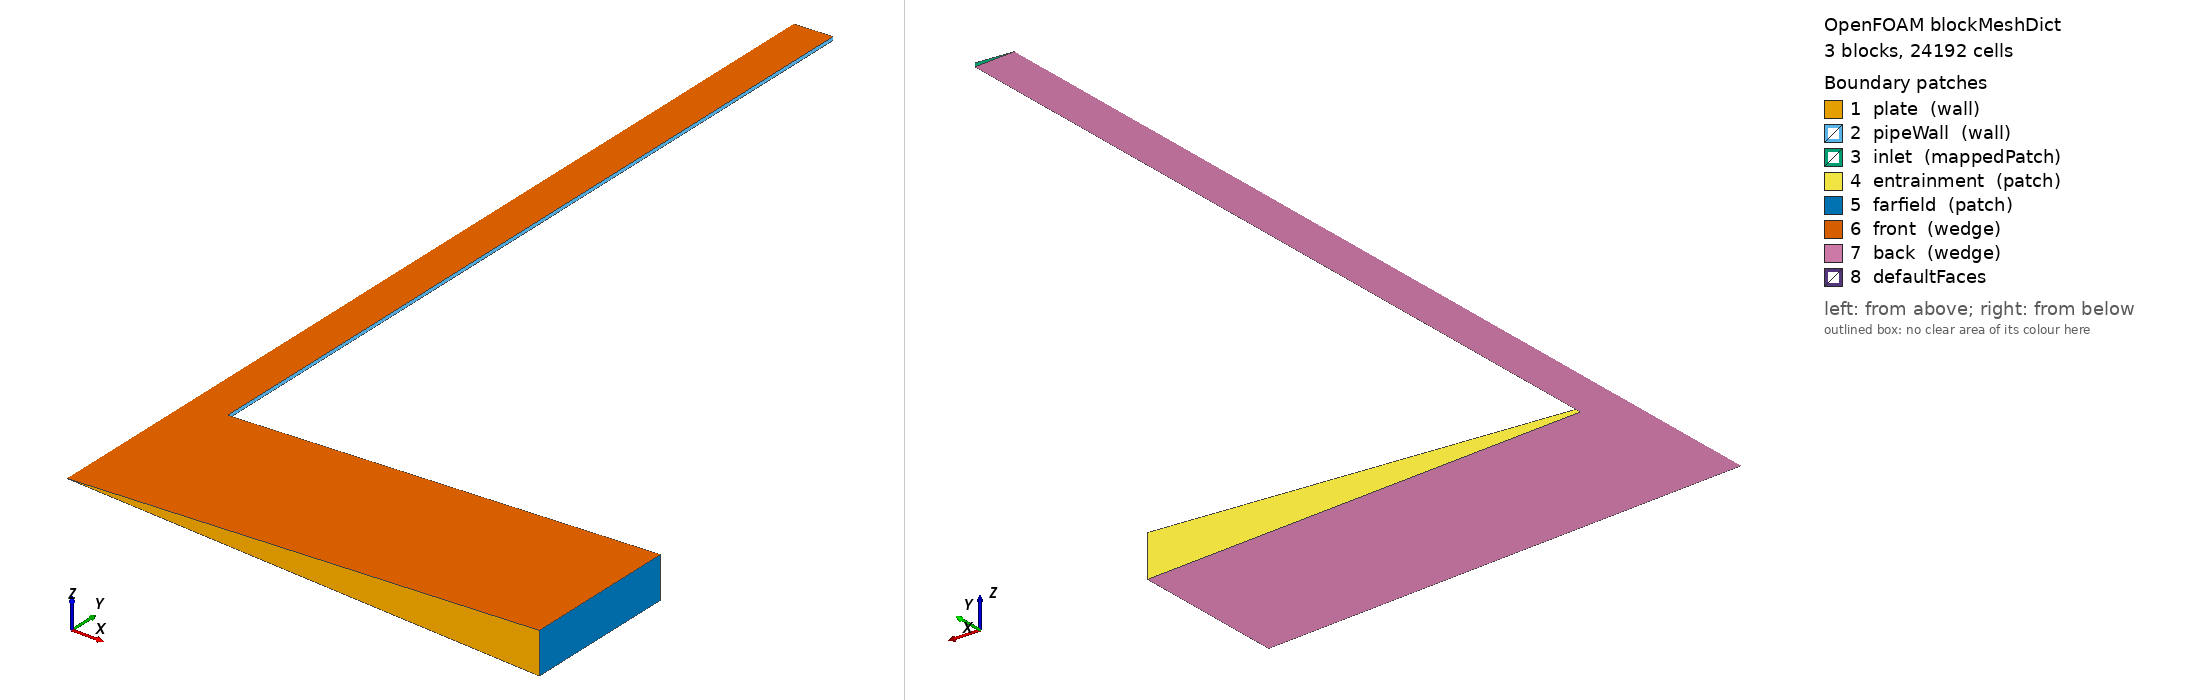

OpenFOAM case: the mesh blockMesh builds from blockMeshDict, 3 block(s), 24192 cells. Boundary patches (legend numbers): 1 plate (wall), 2 pipeWall (wall), 3 inlet (mappedPatch), 4 entrainment (patch), 5 farfield (patch), 6 front (wedge), 7 back (wedge), 8 defaultFaces. Left view from above one corner, right view from below the opposite corner. Boundary conditions: 4 field file(s) under 0/ or 0.orig/; 7 of 8 drawn patches have an entry in a shipped field file.

=== system/blockMeshDict ===
FoamFile
{
    version     2.0;
    format      ascii;
    class       dictionary;
    location    "system";
    object      blockMeshDict;
}

scale   1;

vertices
(
    (0 0 0)
    (0.01 0 -0.0004366094291)
    (0.01 0 0.0004366094291)
    (0.12 0 -0.005239313149)
    (0.12 0 0.005239313149)
    (0 0.04 0)
    (0.01 0.04 -0.0004366094291)
    (0.01 0.04 0.0004366094291)
    (0.12 0.04 -0.005239313149)
    (0.12 0.04 0.005239313149)
    (0 0.24 0)
    (0.01 0.24 -0.0004366094291)
    (0.01 0.24 0.0004366094291)
);

blocks
(
    hex (0 1 6 5 0 2 7 5) (72 96 1) simpleGrading (0.009335322385 410.0414319 1)
    hex (1 3 8 6 2 4 9 7) (144 96 1) simpleGrading (372.7555409 410.0414319 1)
    hex (5 6 11 10 5 7 12 10) (72 48 1) simpleGrading (0.009335322385 8 1)
);

edges ();

boundary
(
    plate
    {
        type            wall;
        faces           ( (0 1 2 0) (1 3 4 2) );
    }
    pipeWall
    {
        type            wall;
        faces           ( (6 11 12 7) );
    }
    inlet
    {
        type            mappedPatch;
        sampleMode      nearestCell;
        sampleRegion    region0;
        samplePatch     none;
        offsetMode      uniform;
        offset          (0 -0.1 0);
        faces           ( (10 11 12 10) );
    }
    entrainment
    {
        type            patch;
        faces           ( (6 8 9 7) );
    }
    farfield
    {
        type            patch;
        faces           ( (3 8 9 4) );
    }
    front
    {
        type            wedge;
        faces           ( (0 2 7 5) (2 4 9 7) (5 7 12 10) );
    }
    back
    {
        type            wedge;
        faces           ( (0 5 6 1) (1 6 8 3) (5 10 11 6) );
    }
);

mergePatchPairs ();


=== system/controlDict ===
FoamFile
{
    version     2.0;
    format      ascii;
    class       dictionary;
    location    "system";
    object      controlDict;
}

application     buoyantBoussinesqSimpleFoam;
startFrom       startTime;
startTime       0;
stopAt          endTime;
endTime         30000;
deltaT          1;
writeControl    timeStep;
writeInterval   3000;
purgeWrite      2;
writeFormat     ascii;
writePrecision  12;
writeCompression off;
timeFormat      general;
timePrecision   6;
runTimeModifiable false;


=== 0.orig/U ===
FoamFile
{
    version     2.0;
    format      ascii;
    class       volVectorField;
    location    "0";
    object      U;
}

dimensions      [0 1 -1 0 0 0 0];

internalField   uniform (0 0 0);

boundaryField
{
    inlet { type mapped; field U; setAverage true; average (0 -17.25 0); interpolationScheme cell; value uniform (0 -17.25 0); }
    plate { type noSlip; }
    pipeWall { type noSlip; }
    entrainment { type pressureInletOutletVelocity; value uniform (0 0 0); }
    farfield { type pressureInletOutletVelocity; value uniform (0 0 0); }
    front { type wedge; }
    back  { type wedge; }
}


=== 0.orig/alphat ===
FoamFile
{
    version     2.0;
    format      ascii;
    class       volScalarField;
    location    "0";
    object      alphat;
}

dimensions      [0 2 -1 0 0 0 0];

internalField   uniform 0;

boundaryField
{
    inlet { type calculated; value uniform 0; }
    plate { type calculated; value uniform 0; }
    pipeWall { type calculated; value uniform 0; }
    entrainment { type calculated; value uniform 0; }
    farfield { type calculated; value uniform 0; }
    front { type wedge; }
    back  { type wedge; }
}


=== 0.orig/k ===
FoamFile
{
    version     2.0;
    format      ascii;
    class       volScalarField;
    location    "0";
    object      k;
}

dimensions      [0 2 -2 0 0 0 0];

internalField   uniform 1.115859375;

boundaryField
{
    inlet { type mapped; field k; setAverage true; average 1.115859375; interpolationScheme cell; value uniform 1.115859375; }
    plate { type kLowReWallFunction; value uniform 1e-12; }
    pipeWall { type kLowReWallFunction; value uniform 1e-12; }
    entrainment { type inletOutlet; inletValue uniform 1.115859375; value uniform 1.115859375; }
    farfield { type inletOutlet; inletValue uniform 1.115859375; value uniform 1.115859375; }
    front { type wedge; }
    back  { type wedge; }
}


=== 0.orig/omega ===
FoamFile
{
    version     2.0;
    format      ascii;
    class       volScalarField;
    location    "0";
    object      omega;
}

dimensions      [0 0 -1 0 0 0 0];

internalField   uniform 1377.577593;

boundaryField
{
    inlet { type mapped; field omega; setAverage true; average 1377.577593; interpolationScheme cell; value uniform 1377.577593; }
    plate { type omegaWallFunction; value uniform 1377.577593; }
    pipeWall { type omegaWallFunction; value uniform 1377.577593; }
    entrainment { type inletOutlet; inletValue uniform 1377.577593; value uniform 1377.577593; }
    farfield { type inletOutlet; inletValue uniform 1377.577593; value uniform 1377.577593; }
    front { type wedge; }
    back  { type wedge; }
}
